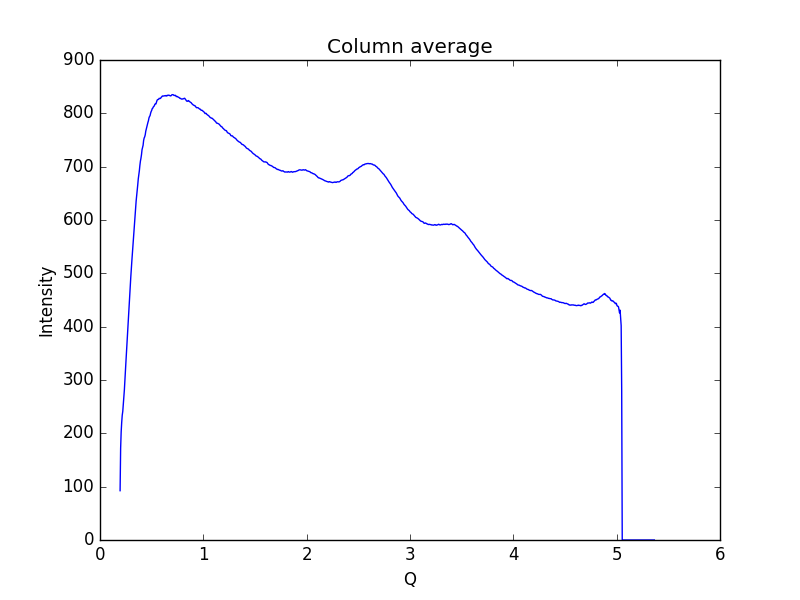

The file beside this chart, header and first rows:
0.19448614755544588, 92.4597
0.1997, 172
0.2048, 202.7
0.21, 220.6
0.2152, 233.9
0.2204, 241.1
0.2255, 254
0.2307, 267.9
0.2359, 281.6
0.2411, 300.9
0.2462, 319.8
0.2514, 335.6
0.2566, 353.6
0.2618, 371.2
0.2669, 388.1
0.2721, 405.7
0.2773, 425.9
0.2825, 443.8
0.2876, 460.1
0.2928, 476.3
0.298, 493.2
0.3032, 509.2
0.3083, 523.6
0.3135, 537.8
0.3187, 553.5
0.3239, 568.8
0.329, 582.2
0.3342, 596.3
0.3394, 609
0.3446, 623.2
0.3497, 635.6
0.3549, 645.5
0.3601, 654.6
0.3653, 665.9
0.3704, 677.2
0.3756, 684.8
0.3808, 692.3
0.386, 702.4
0.3911, 710.4
0.3963, 715.7
0.4015, 722.4
0.4067, 731.7
0.4118, 736.3
0.417, 740
0.4222, 749.2
0.4274, 753.8
0.4325, 755.9
0.4377, 759.8
0.4429, 766.5
0.4481, 770.7
0.4532, 775.8
0.4584, 779.8
0.4636, 782.9
0.4688, 786.2
0.4739, 791.4
0.4791, 794
0.4843, 795.5
0.4895, 800
0.4946, 803.3
0.4998, 805.3
0.505, 808.6
... 939 more rows
